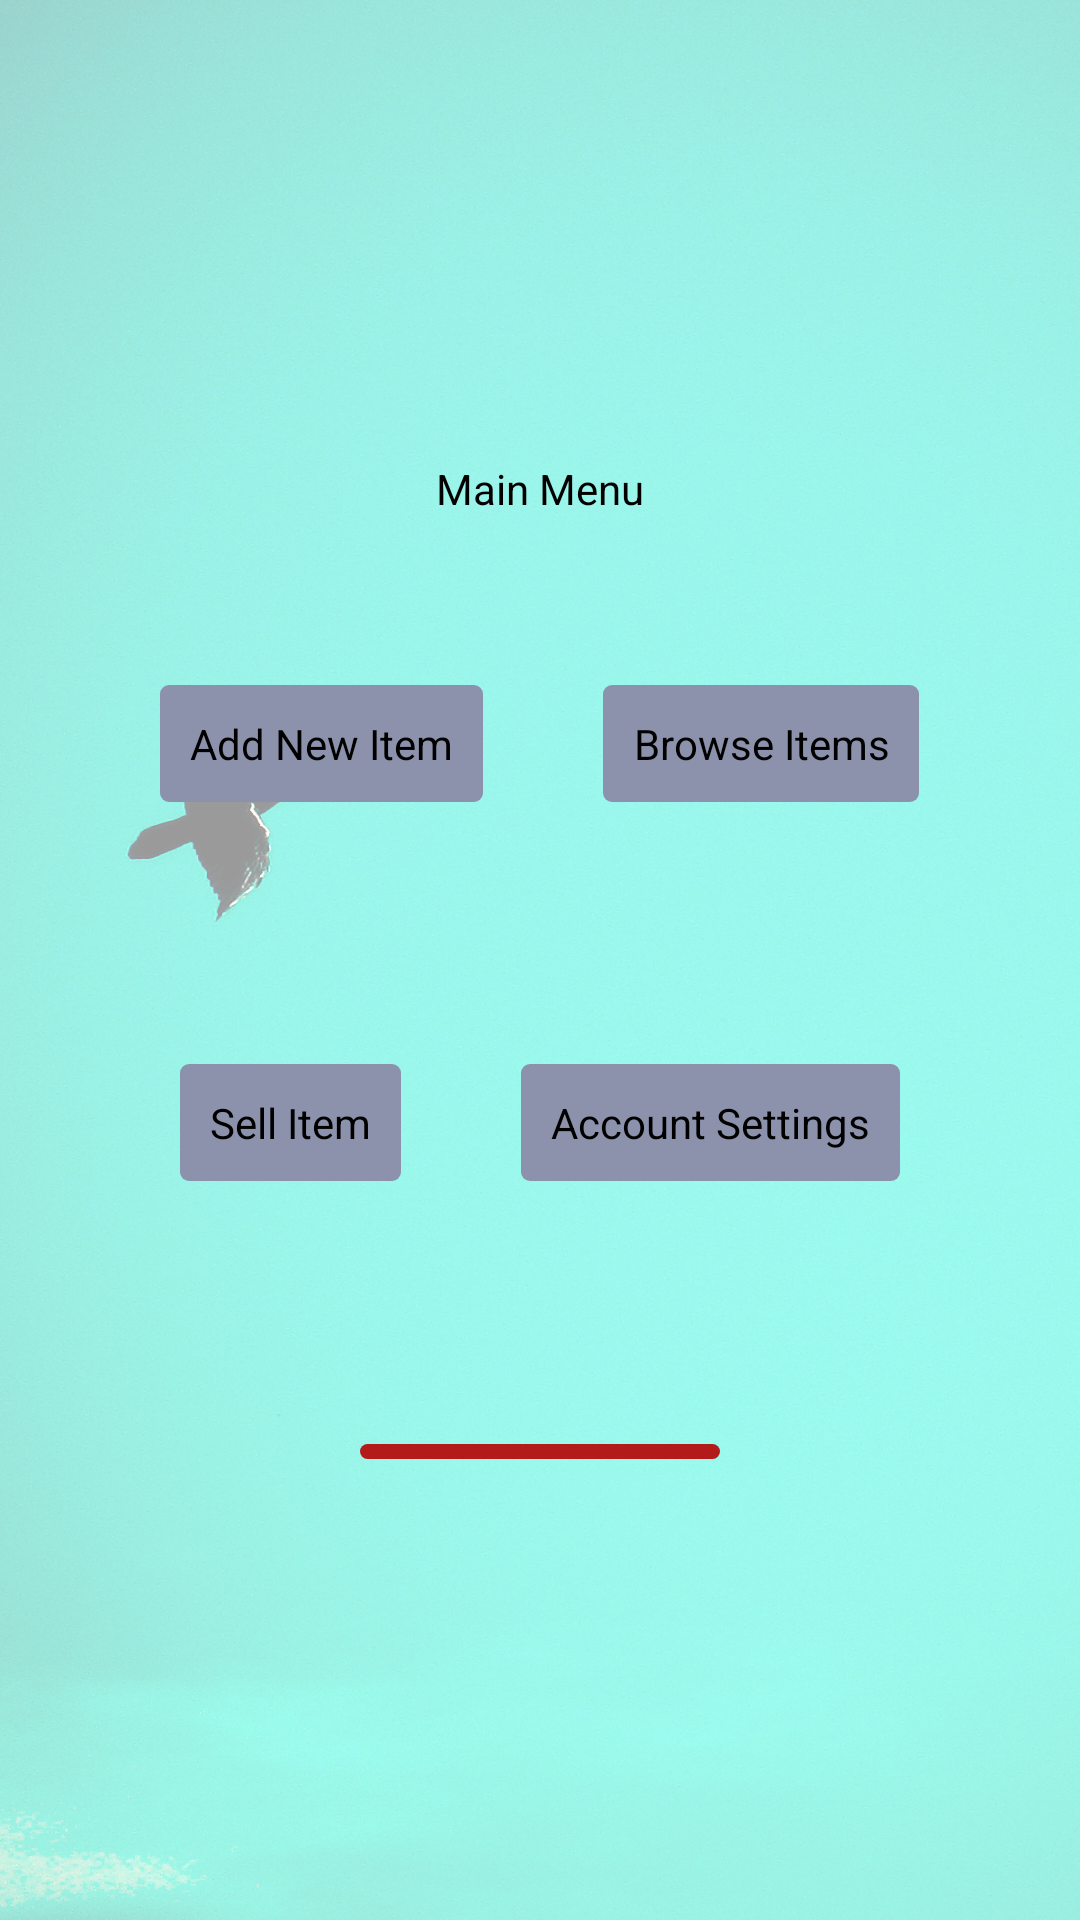

This screen was rendered from an Android layout file. Write that file and the resources it references.
<!-- AndroidManifest.xml: application theme AppTheme -->
<!-- res/layout/main_clerk_layout.xml -->
<?xml version="1.0" encoding="utf-8"?>
<LinearLayout xmlns:android="http://schemas.android.com/apk/res/android"
    android:layout_width="match_parent"
    android:layout_height="wrap_content"
    android:orientation="vertical"
    android:gravity="center"
    android:background="@drawable/new_background" >
    
    <TextView
        android:layout_width="match_parent"
        android:layout_height="wrap_content"
        android:drawableBottom="@drawable/solid_line"
        android:gravity="center"
        android:text="Main Menu"
        android:textColor="@android:color/black" />
    
    <LinearLayout
        android:layout_width="match_parent"
        android:layout_height="wrap_content"
        android:gravity="center" >
        
        <Button
            android:id="@+id/add_new_item_button"
            android:layout_marginBottom="50dp"
            android:layout_marginTop="50dp"
            android:layout_marginRight="20dp"
            android:background="@drawable/custom_general_button"
            android:layout_width="wrap_content"
            android:layout_height="wrap_content"
            android:layout_gravity="center"
            android:text="@string/add_new_item_text" />

        <Button
            android:id="@+id/browse_items_button"
            android:layout_width="wrap_content"
            android:layout_marginBottom="50dp"
            android:layout_marginTop="50dp"
            android:layout_marginLeft="20dp"
            android:background="@drawable/custom_general_button"
            android:layout_height="wrap_content"
            android:text="@string/browse_items_text" />

    </LinearLayout>
        
    <LinearLayout
        android:layout_width="match_parent"
        android:layout_height="wrap_content"
        android:gravity="center" >
        
        <Button
            android:id="@+id/sell_item_button"
            android:layout_width="wrap_content"
            android:layout_marginBottom="75dp"
            android:layout_marginTop="50dp"
            android:layout_marginRight="20dp"
            android:background="@drawable/custom_general_button"
            android:layout_height="wrap_content"
            android:text="@string/sell_item_text" />

        <Button
            android:id="@+id/account_settings_button"
            android:layout_width="wrap_content"
            android:layout_marginBottom="75dp"
            android:layout_marginTop="50dp"
            android:layout_marginLeft="20dp"
            android:background="@drawable/custom_general_button"
            android:layout_height="wrap_content"
            android:text="@string/account_settings_text" />

    </LinearLayout>
    
    <Button
        android:id="@+id/log_off_button"
        android:layout_width="wrap_content"
        android:layout_height="wrap_content"
        android:height="5dp"
        android:text="@string/logoff_text"
        android:background="@drawable/custom_logout_button"
        android:width="120dp" />

 </LinearLayout>
<!-- resources referenced by this layout -->
<resources>
  <!-- drawable custom_general_button (drawable) -->
  <?xml version="1.0" encoding="utf-8"?>
  <selector xmlns:android="http://schemas.android.com/apk/res/android" >
      <item android:state_pressed="true">
          <shape>
              <gradient
                  android:startColor="#8C92AC"
                  android:endColor="#8C92AC"
                  android:angle="270" />
              <corners 
                  android:radius="3dp" />
              <padding
                  android:left="10dp"
                  android:top="10dp"
                  android:right="10dp"
                  android:bottom="10dp" />
          </shape>
      </item>
      
      <item android:state_focused="true">
          <shape>
              <gradient
                  android:startColor="#8C92AC"
                  android:endColor="#8C92AC"
                  android:angle="270" />
              <corners 
                  android:radius="3dp" />
              <padding
                  android:left="10dp"
                  android:top="10dp"
                  android:right="10dp"
                  android:bottom="10dp" />
          </shape>
      </item>
      
      <item>
          <shape>
              <gradient
                  android:startColor="#8C92AC"
                  android:endColor="#8C92AC"
                  android:angle="270" />
              <corners 
                  android:radius="3dp" />
              <padding
                  android:left="10dp"
                  android:top="10dp"
                  android:right="10dp"
                  android:bottom="10dp" />
          </shape>
      </item>
  
  </selector>
  <!-- drawable custom_logout_button (drawable) -->
  <?xml version="1.0" encoding="utf-8"?>
  <selector xmlns:android="http://schemas.android.com/apk/res/android" >
      
      <item android:state_pressed="true">
          <shape>
              <gradient
                  android:startColor="#B31B1B"
                  android:endColor="#B31B1B"
                  android:angle="270" />
              <corners 
                  android:radius="3dp" />
              <padding
                  android:left="10dp"
                  android:top="10dp"
                  android:right="10dp"
                  android:bottom="10dp" />
          </shape>
      </item>
      
      <item android:state_focused="true">
          <shape>
              <gradient
                  android:startColor="#B31B1B"
                  android:endColor="#B31B1B"
                  android:angle="270" />
              <corners 
                  android:radius="3dp" />
              <padding
                  android:left="10dp"
                  android:top="10dp"
                  android:right="10dp"
                  android:bottom="10dp" />
          </shape>
      </item>
      
      <item>
          <shape>
              <gradient
                  android:startColor="#B31B1B"
                  android:endColor="#B31B1B"
                  android:angle="270" />
              <corners 
                  android:radius="3dp" />
              <padding
                  android:left="10dp"
                  android:top="10dp"
                  android:right="10dp"
                  android:bottom="10dp" />
          </shape>
      </item>
  
  </selector>
  <!-- drawable new_background: jpg bitmap (drawable, 936887 bytes) -->
  <!-- drawable solid_line (drawable) -->
  <?xml version="1.0" encoding="utf-8"?>
  <shape
      xmlns:android="http://schemas.android.com/apk/res/android"
      android:shape="line">
      
      <stroke
          android:color="@android:color/black"/>
      <size
          android:width="60dp"
          android:height="6dp" />
  </shape>
  <string name="account_settings_text">Account Settings</string>
  <string name="add_new_item_text">Add New Item</string>
  <string name="browse_items_text">Browse Items</string>
  <string name="logoff_text">Log Off</string>
  <string name="sell_item_text">Sell Item</string>
  <style name="AppTheme" parent="AppBaseTheme">
          
      </style>
  <style name="AppBaseTheme" parent="android:Theme.Light">
          
      </style>
</resources>
